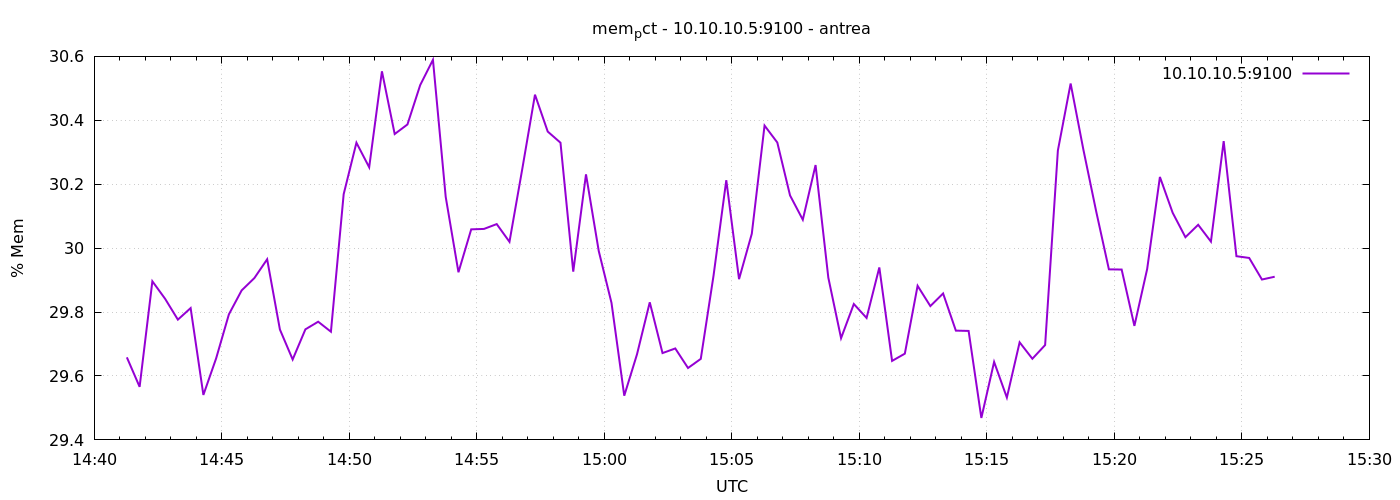

The table this chart was drawn from, first rows:
1777041677	29.65830253517474
1777041707	29.57
1777041737	29.9
1777041767	29.84
1777041797	29.78
1777041827	29.81
1777041857	29.54
1777041887	29.66
1777041917	29.79
1777041947	29.87
1777041977	29.91
1777042007	29.97
1777042037	29.75
1777042067	29.65
1777042097	29.75
1777042127	29.77
1777042157	29.74
1777042187	30.17
1777042217	30.33
1777042247	30.25
1777042277	30.55
1777042307	30.36
1777042337	30.39
1777042367	30.51
1777042397	30.59
1777042427	30.16
1777042457	29.92
1777042487	30.06
1777042517	30.06
1777042547	30.08
1777042577	30.02
1777042607	30.25
1777042637	30.48
1777042667	30.36
1777042697	30.33
1777042727	29.93
1777042757	30.23
1777042787	29.99
1777042817	29.83
1777042847	29.54
1777042877	29.67
1777042907	29.83
1777042937	29.67
1777042967	29.69
1777042997	29.62
1777043027	29.65
1777043057	29.91
1777043087	30.21
1777043117	29.9
1777043147	30.04
1777043177	30.38
1777043207	30.33
1777043237	30.16
1777043267	30.09
1777043297	30.26
1777043327	29.91
1777043357	29.72
1777043387	29.83
1777043417	29.78
1777043447	29.94
1777043477	29.65
... 30 more rows
